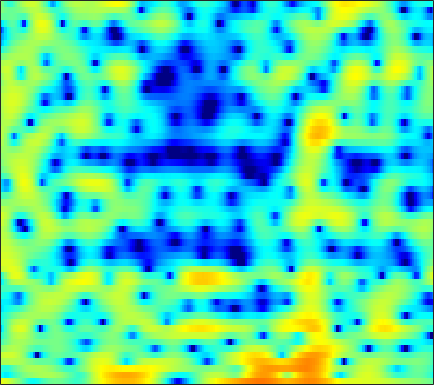

Data behind this chart, as committed beside it:
4.6988, 4.3845, 3.8933, 3.4021, 2.9527, 2.3171, 1.5987, 1.0428, 0.18021, -0.77563, -1.8281, -2.6471, -3.7622, -4.7259, -5.1843, -5.3219, -5.0893, -4.6604, -3.8903, -3.0887, -2.3738, -1.887, -1.3797, -1.0458
-4.806, -5.739, -6.467, -6.328, -5.696, -4.58, -3.457, -2.672, -1.79, -1.073, -0.4977, -0.1338, 0.2614, 0.5825, 0.7928, 1.066, 1.291, 1.45, 1.623, 1.761, 1.848, 1.887, 1.868, 1.805
-3.534, -3.924, -4.18, -3.933, -3.464, -2.619, -1.734, -1.08, -0.2987, 0.3407, 0.8539, 1.175, 1.476, 1.704, 1.812, 1.911, 1.94, 1.923, 1.837, 1.711, 1.488, 1.298, 0.9731, 0.5717
1.845, 1.929, 2.017, 2.077, 2.142, 2.167, 2.148, 2.097, 1.966, 1.728, 1.438, 1.151, 0.7019, 0.2144, -0.1654, -0.6229, -0.9542, -1.143, -1.264, -1.285, -1.268, -1.294, -1.393, -1.655
2.952, 3.166, 3.374, 3.485, 3.505, 3.427, 3.206, 2.958, 2.462, 1.751, 0.7809, -0.1595, -1.784, -3.996, -6.247, -10.74, -20.63, -24.4, -12.36, -7.76, -5.096, -3.746, -2.534, -1.762
0.0612, 0.5943, 1.195, 1.655, 1.904, 2.113, 2.167, 2.113, 1.901, 1.537, 1.033, 0.5667, -0.1682, -0.9692, -1.555, -2.222, -2.67, -2.8, -2.701, -2.364, -1.894, -1.53, -1.089, -0.7368
-2.893, -2.012, -1.002, -0.1776, 0.3409, 0.8889, 1.279, 1.474, 1.599, 1.586, 1.452, 1.274, 0.9723, 0.6289, 0.3596, -0.004725, -0.2957, -0.4589, -0.5985, -0.6645, -0.6577, -0.6247, -0.5545, -0.474
-4.507, -3.347, -1.889, -0.6024, 0.2323, 1.162, 1.842, 2.216, 2.506, 2.579, 2.453, 2.216, 1.747, 1.08, 0.4847, -0.3879, -1.268, -1.851, -2.358, -2.469, -2.217, -1.88, -1.395, -0.945
-7.826, -5.162, -2.461, -0.4104, 0.8003, 2.084, 3.025, 3.525, 3.943, 4.068, 3.894, 3.55, 2.787, 1.623, 0.4089, -1.864, -5.333, -9.47, -23.82, -14.17, -7.353, -4.708, -2.535, -1.282
-4.888, -3.8, -2.358, -1.019, -0.1235, 0.8949, 1.705, 2.184, 2.646, 2.901, 2.946, 2.84, 2.525, 1.992, 1.469, 0.641, -0.2326, -0.8237, -1.335, -1.423, -1.159, -0.8869, -0.5578, -0.4441
-5.242, -4.56, -3.624, -2.776, -2.168, -1.446, -0.7994, -0.3731, 0.1278, 0.5541, 0.8998, 1.103, 1.298, 1.417, 1.472, 1.491, 1.478, 1.445, 1.419, 1.382, 1.333, 1.267, 1.117, 0.8613
-7.277, -6.437, -5.594, -4.987, -4.63, -4.271, -3.946, -3.67, -3.222, -2.64, -1.956, -1.398, -0.6392, 0.06543, 0.5444, 1.097, 1.555, 1.836, 2.115, 2.308, 2.416, 2.436, 2.39, 2.247
-6.594, -6.292, -6.211, -6.493, -6.98, -8.016, -9.432, -10.51, -11.06, -9.664, -7.239, -5.465, -3.44, -1.786, -0.7814, 0.3113, 1.163, 1.67, 2.197, 2.58, 2.835, 2.959, 3.038, 3.027
-4.288, -4.442, -4.826, -5.463, -6.204, -7.598, -9.629, -11.41, -12.8, -10.97, -7.837, -5.769, -3.549, -1.86, -0.8589, 0.1784, 0.9401, 1.377, 1.801, 2.105, 2.298, 2.403, 2.502, 2.588
-2.972, -2.922, -2.772, -2.613, -2.538, -2.514, -2.512, -2.476, -2.303, -1.927, -1.395, -0.9489, -0.3468, 0.1626, 0.4627, 0.7598, 0.9161, 0.9345, 0.8362, 0.6341, 0.3845, 0.2026, 0.05258, 0.09131
-6.528, -4.84, -2.523, -0.7366, 0.2789, 1.249, 1.887, 2.177, 2.373, 2.392, 2.258, 2.064, 1.724, 1.326, 1.012, 0.5774, 0.137, -0.2459, -0.8961, -1.891, -3.366, -4.864, -7.281, -8.678
-4.199, -2.356, 0.08349, 1.947, 2.974, 3.894, 4.371, 4.466, 4.271, 3.691, 2.726, 1.75, 0.05372, -1.974, -3.483, -4.85, -4.948, -4.519, -4.027, -4.077, -4.852, -5.937, -7.796, -8.807
3.007, 3.24, 3.631, 4.025, 4.247, 4.387, 4.297, 4.058, 3.462, 2.504, 1.113, -0.2777, -2.781, -6.29, -9.754, -13.53, -10.97, -8.461, -6.274, -5.065, -4.501, -4.363, -4.36, -4.42
3.938, 3.965, 3.985, 3.958, 3.889, 3.709, 3.401, 3.072, 2.492, 1.744, 0.8263, 0.04159, -1.087, -2.203, -2.932, -3.623, -3.948, -3.995, -3.926, -3.866, -3.909, -4.032, -4.329, -4.801
3.658, 3.647, 3.587, 3.464, 3.326, 3.08, 2.763, 2.476, 2.037, 1.541, 1.002, 0.5813, 0.03278, -0.4935, -0.8561, -1.279, -1.641, -1.884, -2.198, -2.541, -2.955, -3.336, -3.979, -4.793
3.243, 3.247, 3.17, 3.007, 2.832, 2.537, 2.191, 1.911, 1.521, 1.139, 0.7819, 0.5393, 0.2552, 0.02268, -0.1275, -0.3034, -0.4751, -0.6153, -0.8429, -1.146, -1.555, -1.949, -2.625, -3.499
2.881, 2.908, 2.788, 2.507, 2.207, 1.714, 1.147, 0.7078, 0.1488, -0.3246, -0.6551, -0.7901, -0.8144, -0.6801, -0.5032, -0.2218, 0.06323, 0.2413, 0.396, 0.4282, 0.3089, 0.1107, -0.3073, -0.9207
2.489, 2.488, 2.192, 1.586, 0.9402, -0.1235, -1.367, -2.367, -3.671, -4.805, -5.541, -5.673, -5.186, -4.116, -3.109, -1.751, -0.5288, 0.2445, 1.058, 1.623, 1.947, 2.036, 1.972, 1.717
2.407, 2.205, 1.509, 0.3072, -0.9332, -3.093, -5.818, -8.177, -11.49, -14.71, -18.64, -23.05, -18.81, -11.46, -7.802, -4.282, -1.753, -0.3248, 1.101, 2.078, 2.691, 2.948, 3.056, 2.948
3.44, 3.002, 2.031, 0.5444, -0.9723, -3.688, -7.526, -11.59, -20.06, -22.11, -16.61, -14.23, -11.17, -7.843, -5.457, -2.745, -0.6196, 0.6268, 1.862, 2.672, 3.109, 3.228, 3.127, 2.766
3.914, 3.514, 2.778, 1.797, 0.8914, -0.5097, -2.029, -3.124, -4.271, -4.755, -4.516, -3.973, -2.953, -1.76, -0.8608, 0.2732, 1.229, 1.795, 2.317, 2.557, 2.499, 2.253, 1.649, 0.7116
2.558, 2.369, 2.059, 1.687, 1.384, 0.9586, 0.5531, 0.2928, 0.04879, -0.03573, 0.04065, 0.1999, 0.4981, 0.848, 1.112, 1.413, 1.618, 1.674, 1.601, 1.323, 0.8132, 0.2506, -0.7583, -2.103
0.3635, 0.409, 0.4885, 0.6, 0.7082, 0.8839, 1.081, 1.237, 1.453, 1.655, 1.839, 1.95, 2.058, 2.1, 2.084, 1.98, 1.771, 1.542, 1.122, 0.5558, -0.1784, -0.8511, -1.946, -3.296
-2.779, -2.609, -2.282, -1.748, -1.201, -0.3264, 0.5995, 1.26, 2.022, 2.611, 3.01, 3.175, 3.231, 3.102, 2.889, 2.475, 1.936, 1.477, 0.8158, 0.1314, -0.5787, -1.138, -1.965, -2.942
-7.18, -7.837, -8.936, -8.41, -6.403, -3.264, -0.6074, 0.9504, 2.516, 3.577, 4.193, 4.396, 4.335, 3.919, 3.382, 2.4, 1.177, 0.179, -1.075, -1.986, -2.393, -2.442, -2.389, -2.403
-7.449, -8.351, -10.4, -10.23, -7.274, -3.131, -0.02348, 1.709, 3.379, 4.443, 4.983, 5.069, 4.764, 3.964, 3.012, 1.182, -1.463, -4.218, -9.47, -14.79, -10.69, -7.648, -5.115, -3.614
-3.288, -2.851, -2.217, -1.352, -0.5216, 0.7301, 1.976, 2.801, 3.677, 4.24, 4.457, 4.373, 3.927, 3.07, 2.139, 0.4815, -1.671, -3.584, -6.206, -7.948, -8.021, -7.46, -6.673, -6.079
-0.9699, -0.4353, 0.2676, 0.9601, 1.472, 2.144, 2.746, 3.133, 3.525, 3.739, 3.749, 3.604, 3.198, 2.531, 1.869, 0.7818, -0.4971, -1.544, -2.983, -4.399, -5.785, -6.868, -8.476, -10.35
-0.0004743, 0.4926, 1.08, 1.6, 1.952, 2.365, 2.718, 2.937, 3.148, 3.251, 3.226, 3.114, 2.825, 2.365, 1.904, 1.137, 0.1962, -0.6216, -1.873, -3.332, -5.05, -6.563, -9.054, -12.41
0.4621, 0.812, 1.171, 1.444, 1.616, 1.814, 2.01, 2.155, 2.343, 2.503, 2.6, 2.613, 2.53, 2.321, 2.062, 1.577, 0.9251, 0.3241, -0.6328, -1.772, -3.094, -4.19, -5.747, -7.287
1.085, 1.089, 0.9454, 0.6861, 0.471, 0.2687, 0.2466, 0.3838, 0.7497, 1.228, 1.71, 2.017, 2.316, 2.461, 2.462, 2.312, 1.987, 1.629, 1.002, 0.2044, -0.7635, -1.596, -2.809, -4.094
2.106, 1.599, 0.571, -0.9079, -2.296, -4.207, -5.143, -4.556, -2.793, -0.9884, 0.4567, 1.294, 2.123, 2.675, 2.948, 3.144, 3.16, 3.054, 2.748, 2.244, 1.525, 0.8279, -0.3501, -1.876
2.777, 2.105, 0.715, -1.44, -3.801, -8.454, -12.81, -9.854, -5.332, -2.545, -0.8232, 0.04169, 0.8511, 1.453, 1.83, 2.279, 2.661, 2.876, 3.021, 2.965, 2.674, 2.281, 1.483, 0.3256
2.356, 2.154, 1.599, 0.7626, 0.01776, -0.9573, -1.651, -1.9, -1.993, -2.08, -2.36, -2.732, -3.291, -3.533, -3.266, -2.328, -1.11, -0.2404, 0.7108, 1.366, 1.716, 1.796, 1.693, 1.385
1.665, 2.034, 2.244, 2.181, 1.988, 1.556, 0.9718, 0.4215, -0.5385, -1.877, -3.823, -5.948, -10.51, -21.39, -19.03, -9.829, -5.653, -3.696, -1.909, -0.7182, 0.07549, 0.4827, 0.8472, 1.069
1.387, 2.073, 2.68, 2.97, 3.008, 2.833, 2.405, 1.915, 1.026, -0.1588, -1.665, -2.971, -4.758, -6.068, -6.307, -5.692, -4.665, -3.924, -3.115, -2.493, -1.972, -1.616, -1.178, -0.7702
1.793, 2.464, 3.12, 3.522, 3.663, 3.659, 3.433, 3.127, 2.556, 1.813, 0.9281, 0.2097, -0.7553, -1.669, -2.287, -3.036, -3.766, -4.314, -5.04, -5.646, -5.921, -5.801, -5.261, -4.51
2.21, 2.772, 3.361, 3.77, 3.954, 4.037, 3.947, 3.771, 3.393, 2.867, 2.208, 1.627, 0.7357, -0.2971, -1.192, -2.607, -4.372, -6.049, -8.987, -13.14, -17.51, -16.3, -12.21, -9.407
2.011, 2.527, 3.102, 3.522, 3.733, 3.867, 3.848, 3.738, 3.471, 3.076, 2.563, 2.093, 1.337, 0.4167, -0.4163, -1.758, -3.425, -4.955, -7.413, -10.17, -12.2, -12.25, -10.87, -9.494
1.143, 1.779, 2.465, 2.937, 3.154, 3.281, 3.234, 3.113, 2.88, 2.59, 2.258, 1.984, 1.566, 1.044, 0.5699, -0.1885, -1.102, -1.872, -2.952, -3.974, -4.835, -5.34, -5.832, -6.262
0.1604, 1.158, 2.08, 2.584, 2.706, 2.582, 2.192, 1.795, 1.268, 0.9133, 0.8293, 0.9263, 1.148, 1.318, 1.359, 1.249, 0.9506, 0.6295, 0.09193, -0.5391, -1.202, -1.724, -2.491, -3.348
0.705, 1.802, 2.687, 2.982, 2.824, 2.066, 0.6392, -0.9313, -3.632, -5.709, -4.588, -2.667, -0.4637, 1.037, 1.742, 2.234, 2.329, 2.196, 1.82, 1.29, 0.6878, 0.2146, -0.45, -1.199
2.16, 2.745, 3.204, 3.239, 2.954, 2.079, 0.5159, -1.222, -4.389, -7.135, -5.515, -3.1, -0.5855, 0.9808, 1.655, 2.018, 1.864, 1.456, 0.6291, -0.3547, -1.282, -1.751, -1.976, -1.933
1.75, 2.091, 2.424, 2.562, 2.525, 2.282, 1.826, 1.421, 0.8978, 0.6093, 0.679, 0.9053, 1.27, 1.493, 1.469, 1.077, 0.1785, -0.8964, -3.017, -6.223, -10.81, -13.08, -9.818, -6.248
-0.5495, -0.08903, 0.4921, 0.9931, 1.283, 1.573, 1.759, 1.844, 1.924, 1.978, 2.027, 2.039, 1.991, 1.804, 1.529, 0.9146, -0.05401, -1.056, -2.85, -5.157, -7.554, -8.408, -7.26, -5.18
-4.691, -3.714, -2.517, -1.486, -0.8215, -0.08919, 0.5063, 0.8583, 1.241, 1.527, 1.722, 1.817, 1.859, 1.79, 1.651, 1.342, 0.8771, 0.4322, -0.2449, -0.9133, -1.443, -1.666, -1.685, -1.453
-9.222, -7.399, -5.483, -3.941, -2.975, -1.92, -1.094, -0.5906, -0.05813, 0.3725, 0.73, 0.9666, 1.242, 1.467, 1.591, 1.686, 1.687, 1.625, 1.48, 1.271, 1.05, 0.8842, 0.6614, 0.4649
-10.52, -9.049, -7.078, -5.316, -4.241, -3.1, -2.306, -1.886, -1.501, -1.201, -0.8453, -0.5018, 0.08549, 0.7616, 1.27, 1.871, 2.337, 2.583, 2.758, 2.758, 2.6, 2.387, 1.992, 1.476
-14.73, -11.11, -7.507, -5.15, -3.933, -2.94, -2.574, -2.693, -3.287, -4.201, -4.783, -4.412, -2.806, -0.7987, 0.5738, 2.066, 3.15, 3.712, 4.149, 4.279, 4.101, 3.782, 3.12, 2.158
-7.48, -6.074, -4.152, -2.727, -2.03, -1.63, -1.854, -2.525, -4.331, -7.889, -15.84, -16.05, -6.804, -2.114, 0.1707, 2.276, 3.651, 4.308, 4.793, 4.888, 4.631, 4.207, 3.325, 2.062
-1.226, -1.324, -1.248, -1.079, -0.9978, -0.9845, -1.155, -1.405, -1.929, -2.448, -2.64, -2.316, -1.273, 0.1041, 1.103, 2.198, 2.945, 3.276, 3.424, 3.238, 2.78, 2.268, 1.393, 0.3263
0.2719, -0.2045, -0.7294, -1.071, -1.182, -1.14, -0.9449, -0.7321, -0.3888, -0.01424, 0.426, 0.7969, 1.326, 1.844, 2.168, 2.469, 2.549, 2.449, 2.06, 1.389, 0.4537, -0.3526, -1.477, -2.495
0.2521, -0.8252, -2.322, -3.547, -3.876, -3.359, -2.137, -1.125, 0.1465, 1.195, 2.034, 2.53, 3.031, 3.342, 3.441, 3.374, 3.061, 2.628, 1.751, 0.4965, -1.263, -2.973, -5.875, -9.062
